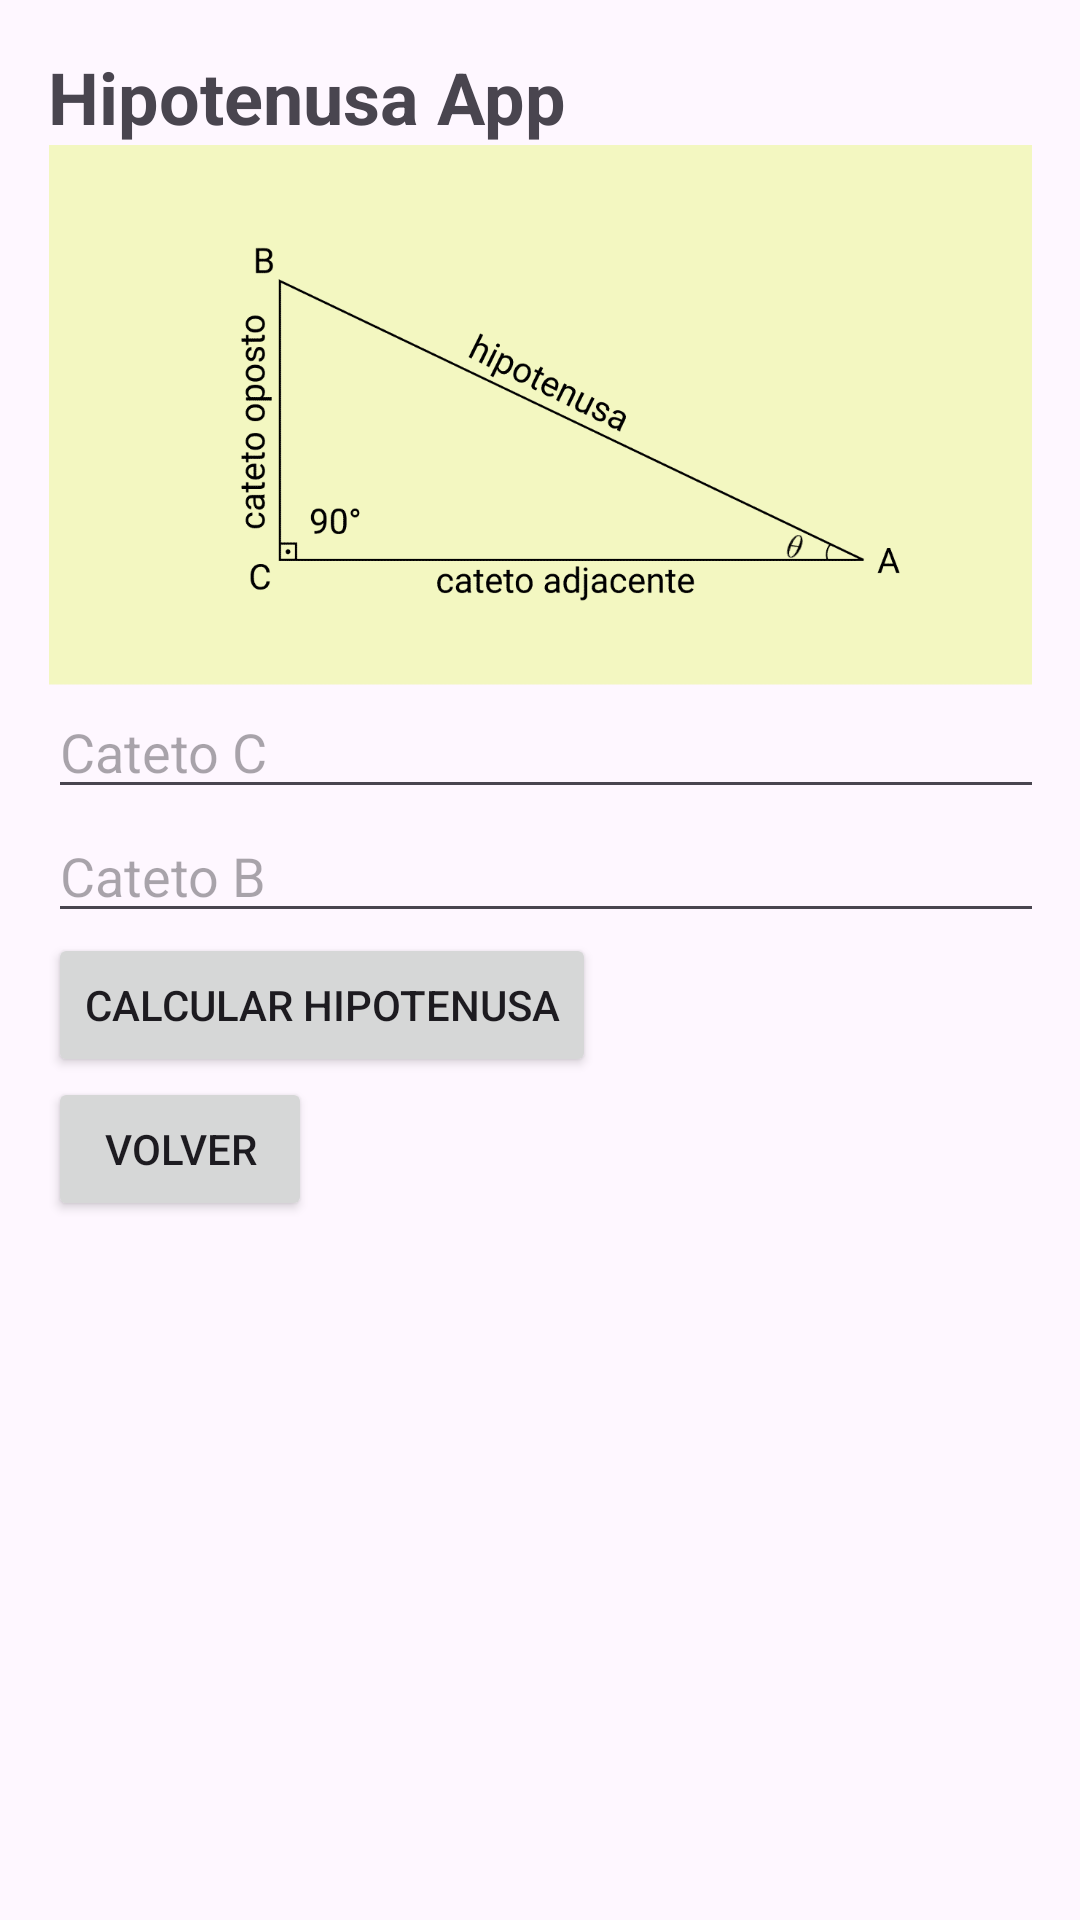

Here is an Android app screen rendered from its layout file. Give the layout XML and the strings, colors and styles it references.
<!-- AndroidManifest.xml: application theme Theme.TrabajoReal -->
<!-- res/layout/activity_exercise3.xml -->
<?xml version="1.0" encoding="utf-8"?>
<LinearLayout xmlns:android="http://schemas.android.com/apk/res/android"
    xmlns:app="http://schemas.android.com/apk/res-auto"
    xmlns:tools="http://schemas.android.com/tools"
    android:layout_width="match_parent"
    android:layout_height="match_parent"
    android:orientation="vertical"
    android:padding="16dp"
    tools:context=".Exercise3Activity">

    <TextView
        android:id="@+id/textViewTitle"
        android:layout_width="wrap_content"
        android:layout_height="wrap_content"
        android:text="Hipotenusa App"
        android:textSize="24sp"
        android:textStyle="bold" />

    <ImageView
        android:id="@+id/imageViewHypotenuse"
        android:layout_width="343dp"
        android:layout_height="180dp"
        android:src="@drawable/hypotenuse_image" />

    <EditText
        android:id="@+id/editTextCatetoC"
        android:layout_width="343dp"
        android:layout_height="wrap_content"
        android:hint="Cateto C"
        android:inputType="numberDecimal" />

    <EditText
        android:id="@+id/editTextCatetoB"
        android:layout_width="343dp"
        android:layout_height="wrap_content"
        android:hint="Cateto B"
        android:inputType="numberDecimal" />

    <Button
        android:id="@+id/buttonCalculateHypotenuse"
        android:layout_width="wrap_content"
        android:layout_height="wrap_content"
        android:text="Calcular Hipotenusa" />

    <TextView
        android:id="@+id/textViewResult"
        android:layout_width="wrap_content"
        android:layout_height="wrap_content"
        android:text="Resultado"
        android:visibility="gone" />

    <Button
        android:id="@+id/buttonBack"
        android:layout_width="wrap_content"
        android:layout_height="wrap_content"
        android:text="Volver" />


</LinearLayout>
<!-- resources referenced by this layout -->
<resources>
  <!-- drawable hypotenuse_image: png bitmap (drawable, 10122 bytes) -->
  <style name="Theme.TrabajoReal" parent="Base.Theme.TrabajoReal" />
  <style name="Base.Theme.TrabajoReal" parent="Theme.Material3.DayNight.NoActionBar">
          
          
      </style>
</resources>
